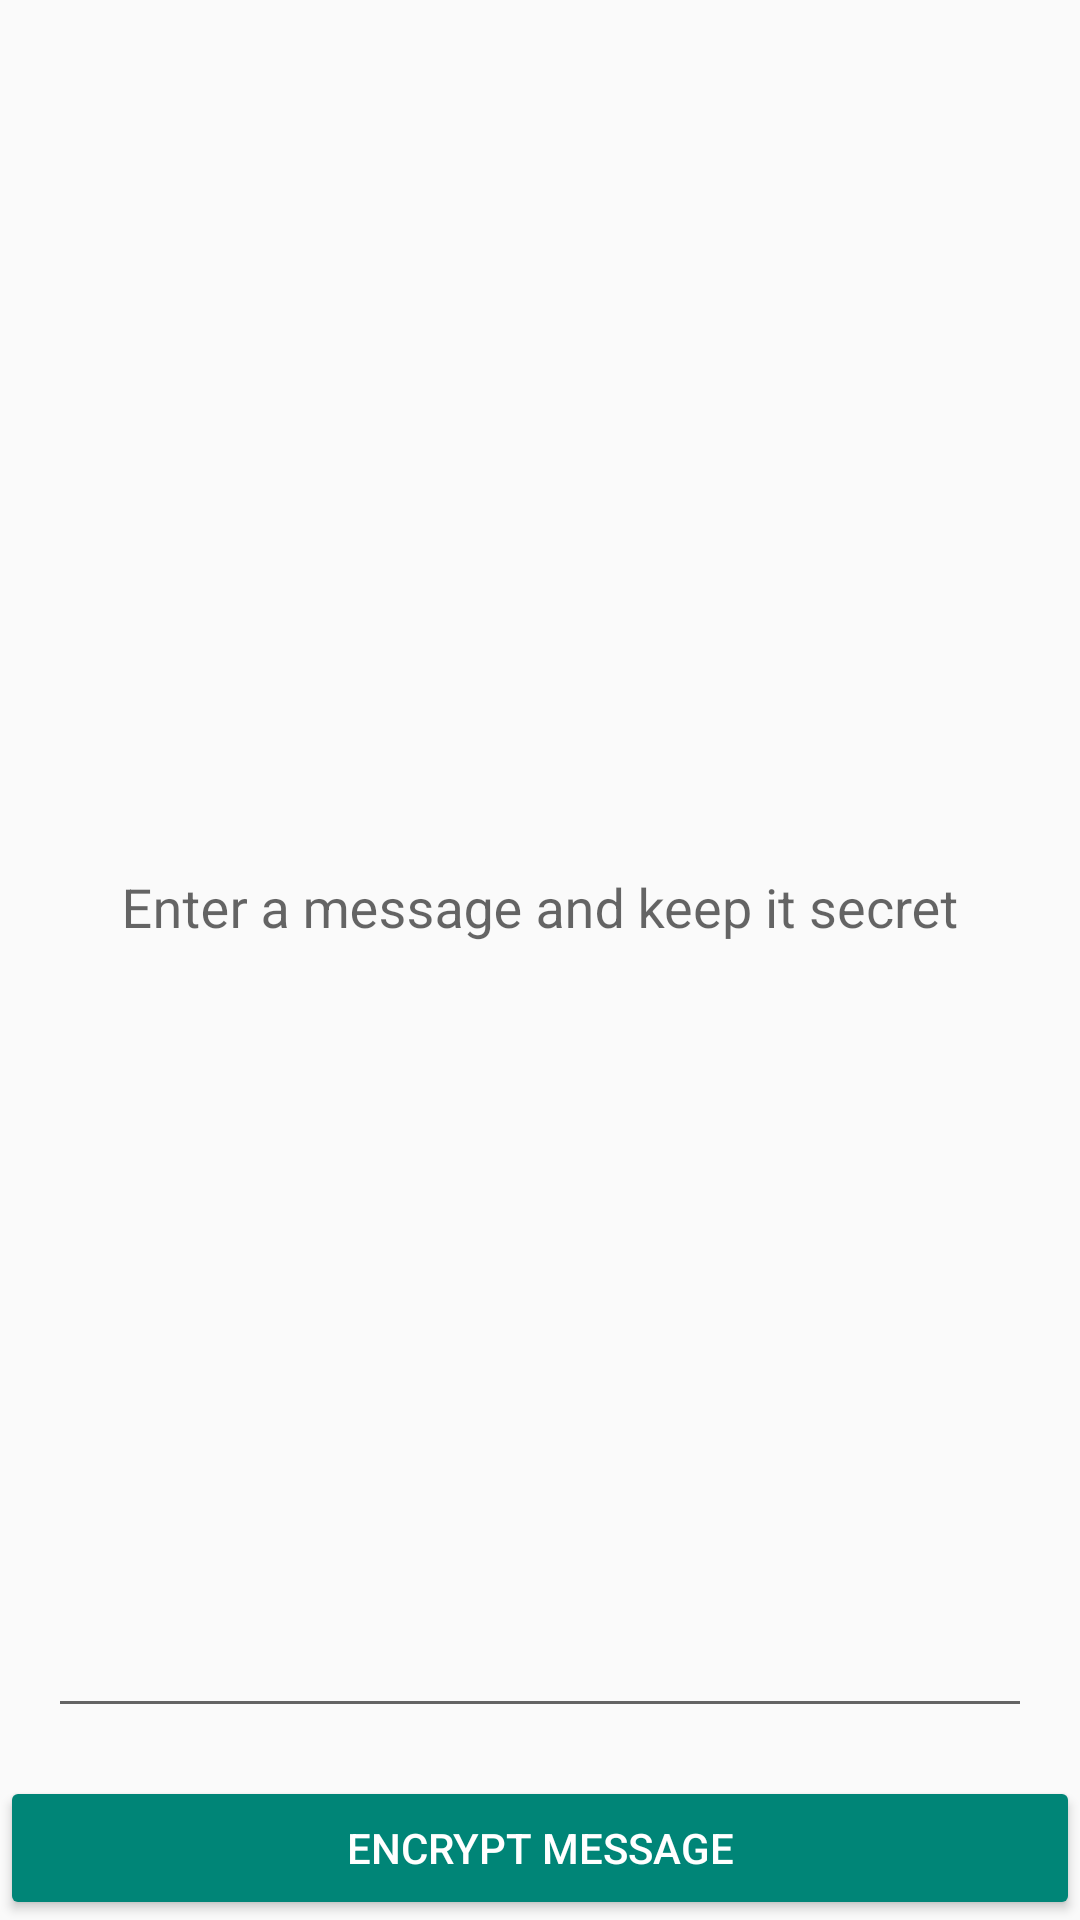

Produce the Android XML layout that renders to this screen, including the resource entries it uses.
<!-- AndroidManifest.xml: application theme Theme.BiometricAuthentication -->
<!-- res/layout/activity_encryption.xml -->
<?xml version="1.0" encoding="utf-8"?>
<RelativeLayout xmlns:android="http://schemas.android.com/apk/res/android"
    xmlns:tools="http://schemas.android.com/tools"
    android:layout_width="match_parent"
    android:layout_height="match_parent"
    tools:context=".ui.EncryptionActivity">

    <androidx.appcompat.widget.AppCompatButton
        android:id="@+id/buttonEncrypt"
        style="@style/Widget.AppCompat.Button.Colored"
        android:layout_width="match_parent"
        android:layout_height="wrap_content"
        android:layout_alignParentBottom="true"
        android:onClick="onClickEncryptMessage"
        android:text="@string/encrypt_message" />

    <com.google.android.material.textfield.TextInputLayout
        android:id="@+id/textInputMessage"
        android:layout_width="match_parent"
        android:layout_height="match_parent"
        android:layout_above="@id/buttonEncrypt"
        android:layout_margin="@dimen/default_margin">

        <com.google.android.material.textfield.TextInputEditText
            android:layout_width="match_parent"
            android:layout_height="match_parent"
            android:gravity="center"
            android:hint="@string/hint_message_input" />
    </com.google.android.material.textfield.TextInputLayout>

</RelativeLayout>
<!-- resources referenced by this layout -->
<resources>
  <dimen name="default_margin">16dp</dimen>
  <string name="encrypt_message">Encrypt Message</string>
  <string name="hint_message_input">Enter a message and keep it secret</string>
  <style name="Theme.BiometricAuthentication" parent="Theme.AppCompat.Light.NoActionBar">
          
          <item name="colorPrimary">@color/colorPrimary</item>
          <item name="colorPrimaryVariant">@color/biometric_error_color</item>
          <item name="colorOnPrimary">@color/white</item>
          
          <item name="colorSecondary">@color/colorPrimary</item>
          <item name="colorSecondaryVariant">@color/purple_500</item>
          <item name="colorOnSecondary">@color/black</item>
          
          <item name="android:statusBarColor" tools:targetApi="l">@color/colorPrimary</item>
          <item name="android:windowLightStatusBar" tools:targetApi="m">false</item>
          
      </style>
  <color name="colorPrimary">#145729</color>
  <color name="white">#FFFFFFFF</color>
  <color name="purple_500">#FF6200EE</color>
  <color name="black">#FF000000</color>
</resources>
